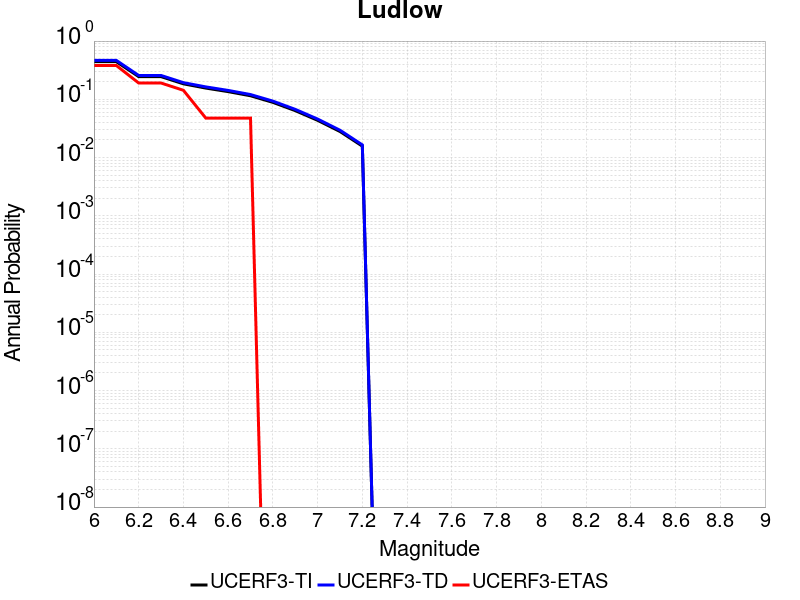

Source data for this figure (header and first rows):
Magnitude, UCERF3-TI Prob, UCERF3-TD Prob, UCERF3-ETAS Prob
6.0, 0.4427, 0.4664, 0.381
6.1, 0.4427, 0.4664, 0.381
6.2, 0.2452, 0.2568, 0.1905
6.3, 0.2452, 0.2568, 0.1905
6.4, 0.1844, 0.1932, 0.1429
6.5, 0.156, 0.1635, 0.04762
6.6, 0.1355, 0.1421, 0.04762
6.7, 0.1151, 0.1207, 0.04762
6.8, 0.08866, 0.0931, 0.0
6.9, 0.06394, 0.0672, 0.0
7.0, 0.04359, 0.04584, 0.0
7.1, 0.02805, 0.0295, 0.0
7.2, 0.0157, 0.0165, 0.0
